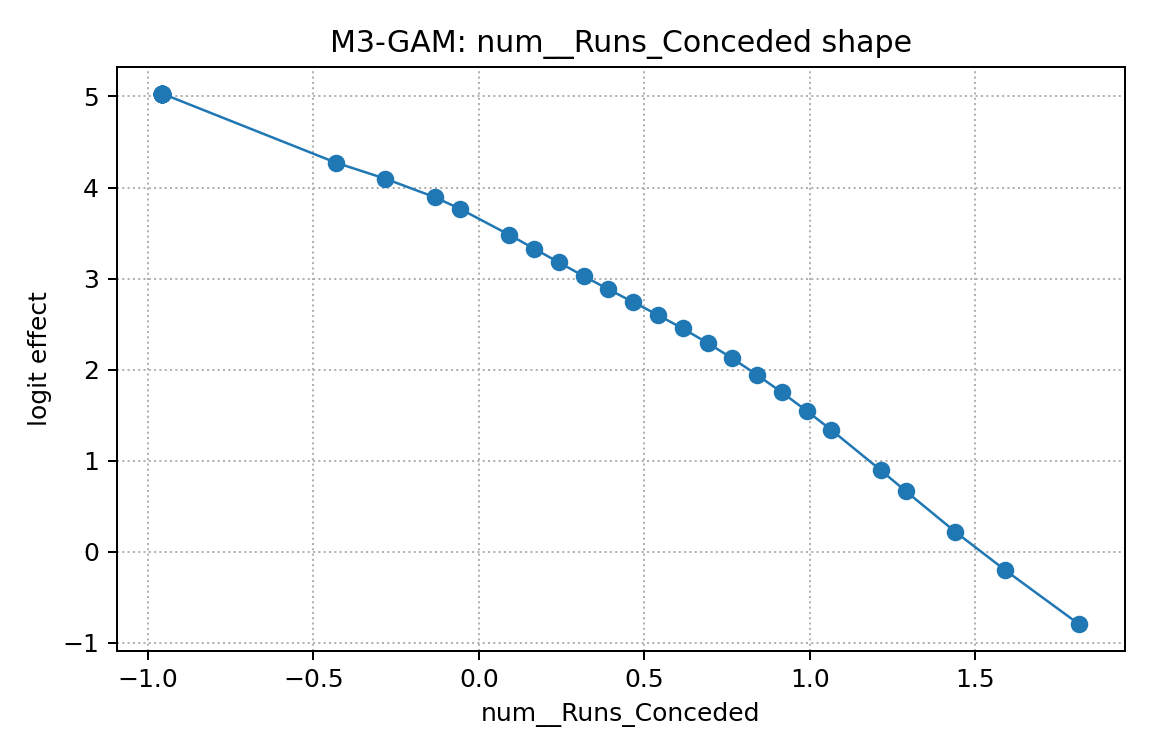

Source data for this figure (header and first rows):
x, effect
-0.9562, 5.03
-0.9562, 5.03
-0.9562, 5.03
-0.9562, 5.03
-0.9562, 5.03
-0.9562, 5.03
-0.9562, 5.03
-0.9562, 5.03
-0.9562, 5.03
-0.9562, 5.03
-0.9562, 5.03
-0.9562, 5.03
-0.9562, 5.03
-0.9562, 5.03
-0.9562, 5.03
-0.9562, 5.03
-0.9562, 5.03
-0.9562, 5.03
-0.4321, 4.273
-0.2823, 4.097
-0.1326, 3.893
-0.05768, 3.767
0.09208, 3.481
0.167, 3.33
0.2418, 3.178
0.3167, 3.028
0.3916, 2.883
0.4665, 2.742
0.5413, 2.6
0.6162, 2.452
0.6911, 2.294
0.766, 2.124
0.8408, 1.942
0.9157, 1.75
0.9906, 1.548
1.065, 1.337
1.215, 0.8938
1.29, 0.6662
1.44, 0.2196
1.59, -0.1989
1.814, -0.7965
